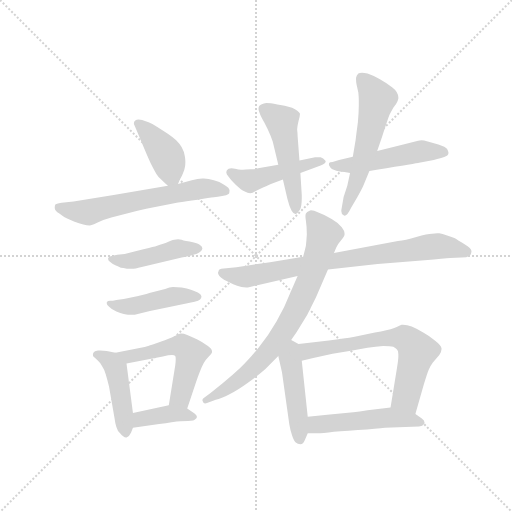
t = 0.00 s
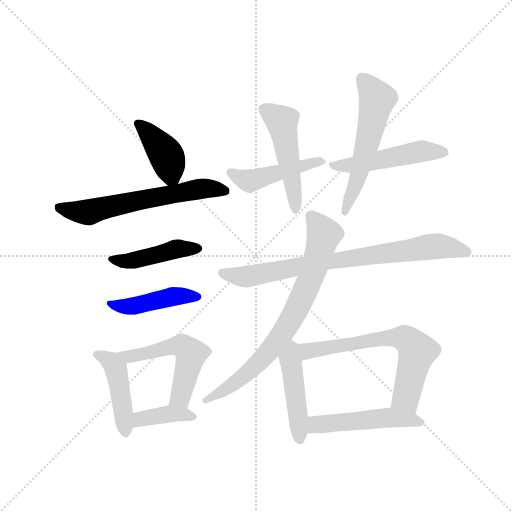
t = 2.19 s
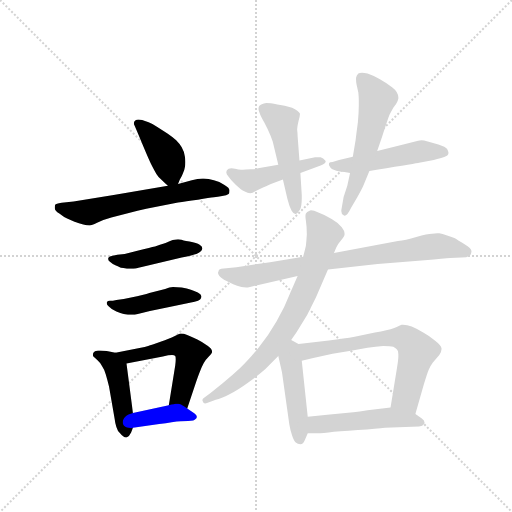
t = 4.38 s
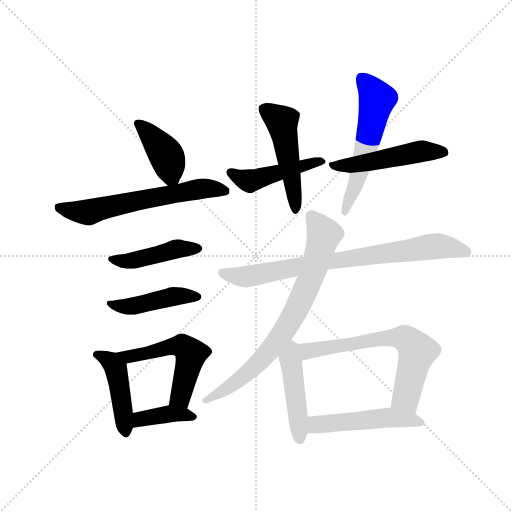
t = 6.57 s
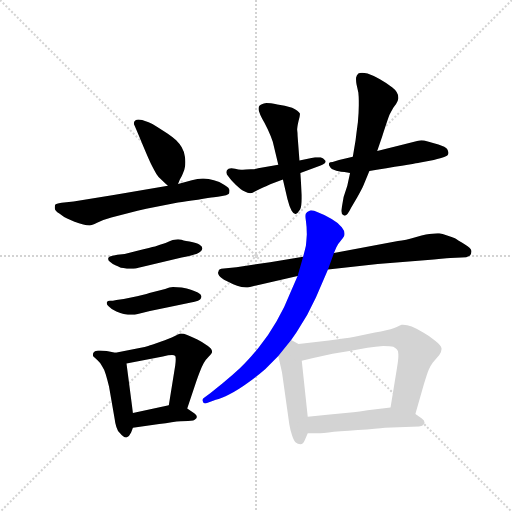
t = 8.76 s
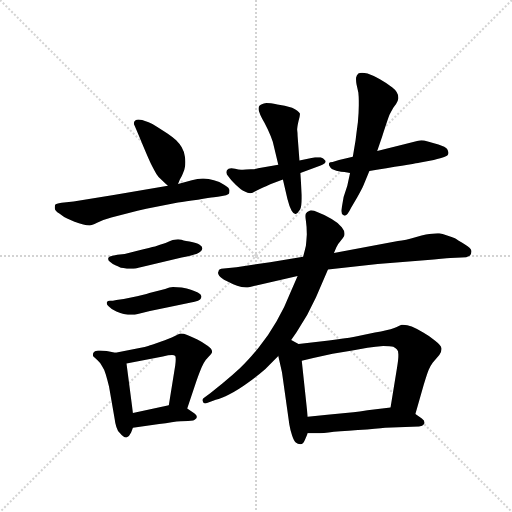
t = 10.95 s

The animated SVG that drew these frames (rendered in a browser with its animation timeline set to each time). Animation: 16 CSS @keyframes rules; one cycle of 10.95 s.

<svg version="1.1" viewBox="0 0 1024 1024" xmlns="http://www.w3.org/2000/svg">
  <g stroke="lightgray" stroke-dasharray="1,1" stroke-width="1" transform="scale(4, 4)">
    <line x1="0" y1="0" x2="256" y2="256"></line>
    <line x1="256" y1="0" x2="0" y2="256"></line>
    <line x1="128" y1="0" x2="128" y2="256"></line>
    <line x1="0" y1="128" x2="256" y2="128"></line>
  </g>
  <g transform="scale(0.92, -0.92) translate(60, -900)">
    <style type="text/css">
      
        @keyframes keyframes0 {
          from {
            stroke: blue;
            stroke-dashoffset: 406;
            stroke-width: 128;
          }
          57% {
            animation-timing-function: step-end;
            stroke: blue;
            stroke-dashoffset: 0;
            stroke-width: 128;
          }
          to {
            stroke: black;
            stroke-width: 1024;
          }
        }
        #make-me-a-hanzi-animation-0 {
          animation: keyframes0 0.5804036458333334s both;
          animation-delay: 0s;
          animation-timing-function: linear;
        }
      
        @keyframes keyframes1 {
          from {
            stroke: blue;
            stroke-dashoffset: 622;
            stroke-width: 128;
          }
          67% {
            animation-timing-function: step-end;
            stroke: blue;
            stroke-dashoffset: 0;
            stroke-width: 128;
          }
          to {
            stroke: black;
            stroke-width: 1024;
          }
        }
        #make-me-a-hanzi-animation-1 {
          animation: keyframes1 0.7561848958333334s both;
          animation-delay: 0.5804036458333334s;
          animation-timing-function: linear;
        }
      
        @keyframes keyframes2 {
          from {
            stroke: blue;
            stroke-dashoffset: 450;
            stroke-width: 128;
          }
          59% {
            animation-timing-function: step-end;
            stroke: blue;
            stroke-dashoffset: 0;
            stroke-width: 128;
          }
          to {
            stroke: black;
            stroke-width: 1024;
          }
        }
        #make-me-a-hanzi-animation-2 {
          animation: keyframes2 0.6162109375s both;
          animation-delay: 1.3365885416666667s;
          animation-timing-function: linear;
        }
      
        @keyframes keyframes3 {
          from {
            stroke: blue;
            stroke-dashoffset: 452;
            stroke-width: 128;
          }
          60% {
            animation-timing-function: step-end;
            stroke: blue;
            stroke-dashoffset: 0;
            stroke-width: 128;
          }
          to {
            stroke: black;
            stroke-width: 1024;
          }
        }
        #make-me-a-hanzi-animation-3 {
          animation: keyframes3 0.6178385416666666s both;
          animation-delay: 1.9527994791666667s;
          animation-timing-function: linear;
        }
      
        @keyframes keyframes4 {
          from {
            stroke: blue;
            stroke-dashoffset: 449;
            stroke-width: 128;
          }
          59% {
            animation-timing-function: step-end;
            stroke: blue;
            stroke-dashoffset: 0;
            stroke-width: 128;
          }
          to {
            stroke: black;
            stroke-width: 1024;
          }
        }
        #make-me-a-hanzi-animation-4 {
          animation: keyframes4 0.6153971354166666s both;
          animation-delay: 2.5706380208333335s;
          animation-timing-function: linear;
        }
      
        @keyframes keyframes5 {
          from {
            stroke: blue;
            stroke-dashoffset: 541;
            stroke-width: 128;
          }
          64% {
            animation-timing-function: step-end;
            stroke: blue;
            stroke-dashoffset: 0;
            stroke-width: 128;
          }
          to {
            stroke: black;
            stroke-width: 1024;
          }
        }
        #make-me-a-hanzi-animation-5 {
          animation: keyframes5 0.6902669270833334s both;
          animation-delay: 3.18603515625s;
          animation-timing-function: linear;
        }
      
        @keyframes keyframes6 {
          from {
            stroke: blue;
            stroke-dashoffset: 387;
            stroke-width: 128;
          }
          56% {
            animation-timing-function: step-end;
            stroke: blue;
            stroke-dashoffset: 0;
            stroke-width: 128;
          }
          to {
            stroke: black;
            stroke-width: 1024;
          }
        }
        #make-me-a-hanzi-animation-6 {
          animation: keyframes6 0.56494140625s both;
          animation-delay: 3.8763020833333335s;
          animation-timing-function: linear;
        }
      
        @keyframes keyframes7 {
          from {
            stroke: blue;
            stroke-dashoffset: 467;
            stroke-width: 128;
          }
          60% {
            animation-timing-function: step-end;
            stroke: blue;
            stroke-dashoffset: 0;
            stroke-width: 128;
          }
          to {
            stroke: black;
            stroke-width: 1024;
          }
        }
        #make-me-a-hanzi-animation-7 {
          animation: keyframes7 0.6300455729166666s both;
          animation-delay: 4.441243489583334s;
          animation-timing-function: linear;
        }
      
        @keyframes keyframes8 {
          from {
            stroke: blue;
            stroke-dashoffset: 500;
            stroke-width: 128;
          }
          62% {
            animation-timing-function: step-end;
            stroke: blue;
            stroke-dashoffset: 0;
            stroke-width: 128;
          }
          to {
            stroke: black;
            stroke-width: 1024;
          }
        }
        #make-me-a-hanzi-animation-8 {
          animation: keyframes8 0.6569010416666666s both;
          animation-delay: 5.071289062500001s;
          animation-timing-function: linear;
        }
      
        @keyframes keyframes9 {
          from {
            stroke: blue;
            stroke-dashoffset: 503;
            stroke-width: 128;
          }
          62% {
            animation-timing-function: step-end;
            stroke: blue;
            stroke-dashoffset: 0;
            stroke-width: 128;
          }
          to {
            stroke: black;
            stroke-width: 1024;
          }
        }
        #make-me-a-hanzi-animation-9 {
          animation: keyframes9 0.6593424479166666s both;
          animation-delay: 5.728190104166668s;
          animation-timing-function: linear;
        }
      
        @keyframes keyframes10 {
          from {
            stroke: blue;
            stroke-dashoffset: 571;
            stroke-width: 128;
          }
          65% {
            animation-timing-function: step-end;
            stroke: blue;
            stroke-dashoffset: 0;
            stroke-width: 128;
          }
          to {
            stroke: black;
            stroke-width: 1024;
          }
        }
        #make-me-a-hanzi-animation-10 {
          animation: keyframes10 0.7146809895833334s both;
          animation-delay: 6.387532552083335s;
          animation-timing-function: linear;
        }
      
        @keyframes keyframes11 {
          from {
            stroke: blue;
            stroke-dashoffset: 797;
            stroke-width: 128;
          }
          72% {
            animation-timing-function: step-end;
            stroke: blue;
            stroke-dashoffset: 0;
            stroke-width: 128;
          }
          to {
            stroke: black;
            stroke-width: 1024;
          }
        }
        #make-me-a-hanzi-animation-11 {
          animation: keyframes11 0.8986002604166666s both;
          animation-delay: 7.102213541666668s;
          animation-timing-function: linear;
        }
      
        @keyframes keyframes12 {
          from {
            stroke: blue;
            stroke-dashoffset: 766;
            stroke-width: 128;
          }
          71% {
            animation-timing-function: step-end;
            stroke: blue;
            stroke-dashoffset: 0;
            stroke-width: 128;
          }
          to {
            stroke: black;
            stroke-width: 1024;
          }
        }
        #make-me-a-hanzi-animation-12 {
          animation: keyframes12 0.8733723958333334s both;
          animation-delay: 8.000813802083334s;
          animation-timing-function: linear;
        }
      
        @keyframes keyframes13 {
          from {
            stroke: blue;
            stroke-dashoffset: 465;
            stroke-width: 128;
          }
          60% {
            animation-timing-function: step-end;
            stroke: blue;
            stroke-dashoffset: 0;
            stroke-width: 128;
          }
          to {
            stroke: black;
            stroke-width: 1024;
          }
        }
        #make-me-a-hanzi-animation-13 {
          animation: keyframes13 0.62841796875s both;
          animation-delay: 8.874186197916668s;
          animation-timing-function: linear;
        }
      
        @keyframes keyframes14 {
          from {
            stroke: blue;
            stroke-dashoffset: 658;
            stroke-width: 128;
          }
          68% {
            animation-timing-function: step-end;
            stroke: blue;
            stroke-dashoffset: 0;
            stroke-width: 128;
          }
          to {
            stroke: black;
            stroke-width: 1024;
          }
        }
        #make-me-a-hanzi-animation-14 {
          animation: keyframes14 0.7854817708333334s both;
          animation-delay: 9.502604166666668s;
          animation-timing-function: linear;
        }
      
        @keyframes keyframes15 {
          from {
            stroke: blue;
            stroke-dashoffset: 504;
            stroke-width: 128;
          }
          62% {
            animation-timing-function: step-end;
            stroke: blue;
            stroke-dashoffset: 0;
            stroke-width: 128;
          }
          to {
            stroke: black;
            stroke-width: 1024;
          }
        }
        #make-me-a-hanzi-animation-15 {
          animation: keyframes15 0.66015625s both;
          animation-delay: 10.288085937500002s;
          animation-timing-function: linear;
        }
      
    </style>
    
      <path d="M 327 500 L 331 510 Q 336 518 338 524 Q 341 530 342 537 Q 343 542 343 548 Q 343 553 342 559 Q 341 570 335 580 Q 330 588 323 595 Q 316 602 304 610 L 282 624 Q 273 630 263 634 L 249 639 Q 245 640 241 640 Q 237 640 234 638 Q 231 636 231 632 Q 231 630 233 626 L 239 612 L 254 576 Q 265 550 270 540 Q 275 530 280 522 Q 285 514 291 509 Q 297 503 305 496 C 320 483 320 483 327 500 Z" fill="lightgray"></path>
    
      <path d="M 305 496 L 187 476 L 100 462 L 74 459 Q 61 457 60 455 Q 59 453 59 448 Q 59 442 69 436 Q 79 428 86 425 L 102 418 Q 112 415 121 412 Q 129 410 135 410 Q 139 410 151 416 Q 164 422 182 427 L 220 437 Q 239 442 258 446 L 327 460 Q 343 462 370 466 Q 396 470 405 471 Q 413 472 423 474 Q 433 475 437 478 Q 439 481 439 486 Q 439 492 428 498 Q 417 505 405 508 Q 393 512 383 512 L 380 512 Q 370 512 357 508 L 327 500 L 305 496 Z" fill="lightgray"></path>
    
      <path d="M 195 346 L 185 344 Q 177 343 176 340 Q 175 339 175 337 Q 175 334 179 331 Q 184 326 192 323 Q 201 319 203 318 Q 207 318 216 316 L 230 316 Q 235 316 241 318 L 255 321 L 335 340 Q 361 346 367 348 Q 373 350 376 353 Q 379 356 380 360 Q 380 364 374 368 Q 368 372 352 375 Q 335 378 335 379 Q 331 380 327 380 Q 323 380 319 379 Q 313 378 300 372 Q 287 368 277 364 Q 267 362 243 356 L 211 348 L 195 346 Z" fill="lightgray"></path>
    
      <path d="M 193 248 Q 185 246 179 246 Q 174 246 173 244 Q 172 243 172 241 Q 172 238 176 234 Q 182 227 193 223 Q 203 219 207 218 Q 211 217 218 216 L 233 216 L 266 224 L 316 234 L 363 244 Q 372 246 375 249 Q 378 252 378 256 Q 377 260 370 264 Q 362 268 355 270 Q 347 273 335 275 Q 323 276 316 276 Q 309 276 299 272 L 269 264 Q 263 262 238 256 L 209 250 L 193 248 Z" fill="lightgray"></path>
    
      <path d="M 191 133 L 172 137 Q 163 138 158 138 L 153 138 Q 145 137 143 133 Q 142 131 142 129 Q 142 127 143 125 Q 146 122 152 117 Q 158 112 162 104 Q 167 97 170 86 Q 173 76 177 60 L 189 -9 Q 190 -18 193 -28 Q 196 -38 201 -42 Q 208 -51 214 -51 L 215 -51 Q 221 -49 225 -40 L 229 -30 L 229 2 L 215 110 C 213 128 213 128 191 133 Z" fill="lightgray"></path>
    
      <path d="M 347 12 L 367 72 Q 369 78 374 91 Q 379 104 383 111 Q 387 118 394 125 Q 401 132 401 135 L 401 136 Q 401 142 392 148 Q 381 156 369 162 Q 357 168 347 172 Q 339 175 334 175 L 332 175 Q 328 174 319 169 Q 309 164 289 157 Q 269 150 262 148 Q 255 146 246 144 L 191 133 C 162 127 186 104 215 110 L 294 125 Q 307 128 314 128 Q 319 128 321 126 Q 322 124 322 119 Q 322 114 321 106 L 307 19 C 302 -11 338 -16 347 12 Z" fill="lightgray"></path>
    
      <path d="M 229 -30 L 286 -22 Q 301 -20 313 -18 Q 325 -16 333 -16 Q 342 -15 349 -15 Q 357 -14 360 -14 Q 363 -13 367 -9 Q 368 -8 368 -6 Q 368 -2 359 4 L 347 12 C 329 24 329 24 307 19 L 229 2 C 200 -4 199 -34 229 -30 Z" fill="lightgray"></path>
    
      <path d="M 545 542 L 501 534 Q 497 532 485 532 Q 473 531 468 531 L 464 531 Q 459 531 451 533 Q 446 534 443 534 Q 439 534 437 533 Q 432 530 432 526 L 432 525 Q 432 521 437 516 Q 441 510 453 498 Q 465 487 471 484 Q 479 480 484 480 Q 489 480 495 484 Q 502 488 513 493 Q 525 498 529 500 L 555 510 L 593 524 L 637 540 Q 648 545 648 549 Q 648 550 647 551 Q 643 556 637 558 L 625 558 L 591 551 L 545 542 Z" fill="lightgray"></path>
    
      <path d="M 591 551 L 587 604 Q 587 610 586 618 Q 586 624 589 637 Q 592 647 592 651 L 592 653 Q 589 660 575 666 Q 559 671 543 673 Q 527 676 519 676 Q 507 674 504 670 Q 502 668 502 664 Q 502 661 503 658 Q 505 651 510 642 Q 515 634 522 619 Q 529 604 533 592 L 545 542 L 555 510 L 565 467 Q 569 451 574 442 Q 578 435 582 435 L 583 435 Q 587 436 592 444 Q 596 451 596 468 L 596 476 L 593 524 L 591 551 Z" fill="lightgray"></path>
    
      <path d="M 743 528 L 759 531 Q 848 545 851 546 L 883 552 Q 899 556 907 559 Q 915 562 915 568 Q 915 570 912 576 Q 909 581 893 586 L 868 593 Q 862 595 856 595 Q 853 595 849 594 L 821 587 L 760 572 L 707 559 L 677 552 L 663 548 Q 657 548 656 546 Q 655 544 655 543 Q 655 540 657 538 Q 659 532 671 529 Q 683 526 689 526 L 701 524 L 743 528 Z" fill="lightgray"></path>
    
      <path d="M 701 524 L 695 496 L 687 472 L 682 443 L 682 441 Q 682 435 687 432 Q 688 431 689 431 Q 695 431 703 448 L 717 472 Q 727 490 730 497 L 743 528 L 760 572 L 771 604 Q 784 644 787 651 Q 791 659 795 666 L 801 674 Q 805 680 806 686 L 806 688 Q 806 700 793 710 Q 779 720 765 728 Q 751 736 739 740 Q 732 742 727 742 Q 722 742 719 740 Q 715 736 714 731 L 714 727 Q 714 723 715 717 L 719 699 Q 720 690 720 681 L 720 671 Q 720 656 718 634 Q 715 612 713 595 L 707 559 L 701 524 Z" fill="lightgray"></path>
    
      <path d="M 653 314 L 761 326 L 863 334 Q 907 338 919 339 L 943 340 Q 955 340 961 344 Q 965 348 965 354 Q 965 360 950 369 Q 935 378 929 382 Q 923 384 912 388 Q 901 392 895 393 L 891 393 Q 886 393 879 392 Q 870 392 845 385 Q 821 378 805 376 L 666 350 L 599 342 L 527 330 L 454 319 L 421 316 L 417 314 Q 415 312 415 310 Q 414 309 414 307 Q 414 305 415 303 Q 417 298 427 292 L 447 282 Q 455 278 465 276 Q 470 275 475 275 L 479 275 L 509 282 L 587 300 L 653 314 Z" fill="lightgray"></path>
    
      <path d="M 587 300 L 573 268 Q 559 232 541 201 Q 524 171 502 144 Q 480 117 462 100 Q 445 84 424 67 L 397 45 L 383 35 Q 380 33 380 30 Q 380 29 381 27 Q 382 23 386 23 Q 388 23 390 24 L 409 31 Q 421 34 439 43 Q 457 52 479 68 Q 501 84 517 98 L 545 126 L 573 161 L 585 178 Q 610 216 627 254 L 653 314 L 666 350 L 671 362 Q 675 370 682 378 Q 689 386 689 390 L 689 393 Q 689 398 683 406 Q 675 416 661 424 Q 646 433 632 438 Q 622 443 616 443 Q 615 443 613 442 Q 607 440 605 436 Q 604 434 604 430 Q 604 426 605 420 Q 607 407 607 390 Q 606 374 605 366 Q 603 357 599 342 L 587 300 Z" fill="lightgray"></path>
    
      <path d="M 545 126 L 553 91 L 569 -23 Q 571 -35 575 -47 Q 579 -59 583 -62 Q 587 -65 593 -66 Q 599 -66 603 -56 L 609 -42 L 609 -6 L 596 116 C 593 146 592 150 589 152 L 573 161 C 547 176 538 155 545 126 Z" fill="lightgray"></path>
    
      <path d="M 843 0 L 861 63 Q 869 89 872 96 Q 875 104 881 112 L 895 128 Q 900 136 900 142 Q 899 149 886 159 Q 873 170 860 177 Q 847 185 835 190 Q 825 194 816 194 L 813 194 Q 809 192 797 187 Q 783 182 755 177 L 711 168 Q 689 164 655 160 L 589 152 C 559 148 567 109 596 116 L 621 122 L 663 131 L 706 138 L 739 144 Q 757 147 773 148 Q 789 148 795 146 Q 801 143 803 140 Q 806 137 806 130 L 806 126 Q 806 118 803 100 L 789 14 C 784 -16 835 -29 843 0 Z" fill="lightgray"></path>
    
      <path d="M 609 -42 L 625 -42 Q 633 -42 654 -40 Q 675 -38 718 -35 Q 761 -32 777 -30 L 821 -28 L 851 -27 Q 859 -27 862 -22 Q 863 -20 863 -19 Q 863 -14 857 -10 L 843 0 C 819 17 818 18 789 14 L 739 8 Q 729 6 691 2 Q 653 -2 609 -6 C 579 -9 579 -42 609 -42 Z" fill="lightgray"></path>
    
    
      <clipPath id="make-me-a-hanzi-clip-0">
        <path d="M 327 500 L 331 510 Q 336 518 338 524 Q 341 530 342 537 Q 343 542 343 548 Q 343 553 342 559 Q 341 570 335 580 Q 330 588 323 595 Q 316 602 304 610 L 282 624 Q 273 630 263 634 L 249 639 Q 245 640 241 640 Q 237 640 234 638 Q 231 636 231 632 Q 231 630 233 626 L 239 612 L 254 576 Q 265 550 270 540 Q 275 530 280 522 Q 285 514 291 509 Q 297 503 305 496 C 320 483 320 483 327 500 Z"></path>
      </clipPath>
      <path clip-path="url(#make-me-a-hanzi-clip-0)" d="M 240 632 L 299 567 L 312 519 L 320 509" fill="none" id="make-me-a-hanzi-animation-0" stroke-dasharray="278 556" stroke-linecap="round"></path>
    
      <clipPath id="make-me-a-hanzi-clip-1">
        <path d="M 305 496 L 187 476 L 100 462 L 74 459 Q 61 457 60 455 Q 59 453 59 448 Q 59 442 69 436 Q 79 428 86 425 L 102 418 Q 112 415 121 412 Q 129 410 135 410 Q 139 410 151 416 Q 164 422 182 427 L 220 437 Q 239 442 258 446 L 327 460 Q 343 462 370 466 Q 396 470 405 471 Q 413 472 423 474 Q 433 475 437 478 Q 439 481 439 486 Q 439 492 428 498 Q 417 505 405 508 Q 393 512 383 512 L 380 512 Q 370 512 357 508 L 327 500 L 305 496 Z"></path>
      </clipPath>
      <path clip-path="url(#make-me-a-hanzi-clip-1)" d="M 69 450 L 132 438 L 355 486 L 405 490 L 428 485" fill="none" id="make-me-a-hanzi-animation-1" stroke-dasharray="494 988" stroke-linecap="round"></path>
    
      <clipPath id="make-me-a-hanzi-clip-2">
        <path d="M 195 346 L 185 344 Q 177 343 176 340 Q 175 339 175 337 Q 175 334 179 331 Q 184 326 192 323 Q 201 319 203 318 Q 207 318 216 316 L 230 316 Q 235 316 241 318 L 255 321 L 335 340 Q 361 346 367 348 Q 373 350 376 353 Q 379 356 380 360 Q 380 364 374 368 Q 368 372 352 375 Q 335 378 335 379 Q 331 380 327 380 Q 323 380 319 379 Q 313 378 300 372 Q 287 368 277 364 Q 267 362 243 356 L 211 348 L 195 346 Z"></path>
      </clipPath>
      <path clip-path="url(#make-me-a-hanzi-clip-2)" d="M 181 337 L 220 333 L 331 360 L 372 360" fill="none" id="make-me-a-hanzi-animation-2" stroke-dasharray="322 644" stroke-linecap="round"></path>
    
      <clipPath id="make-me-a-hanzi-clip-3">
        <path d="M 193 248 Q 185 246 179 246 Q 174 246 173 244 Q 172 243 172 241 Q 172 238 176 234 Q 182 227 193 223 Q 203 219 207 218 Q 211 217 218 216 L 233 216 L 266 224 L 316 234 L 363 244 Q 372 246 375 249 Q 378 252 378 256 Q 377 260 370 264 Q 362 268 355 270 Q 347 273 335 275 Q 323 276 316 276 Q 309 276 299 272 L 269 264 Q 263 262 238 256 L 209 250 L 193 248 Z"></path>
      </clipPath>
      <path clip-path="url(#make-me-a-hanzi-clip-3)" d="M 177 241 L 226 234 L 320 256 L 370 256" fill="none" id="make-me-a-hanzi-animation-3" stroke-dasharray="324 648" stroke-linecap="round"></path>
    
      <clipPath id="make-me-a-hanzi-clip-4">
        <path d="M 191 133 L 172 137 Q 163 138 158 138 L 153 138 Q 145 137 143 133 Q 142 131 142 129 Q 142 127 143 125 Q 146 122 152 117 Q 158 112 162 104 Q 167 97 170 86 Q 173 76 177 60 L 189 -9 Q 190 -18 193 -28 Q 196 -38 201 -42 Q 208 -51 214 -51 L 215 -51 Q 221 -49 225 -40 L 229 -30 L 229 2 L 215 110 C 213 128 213 128 191 133 Z"></path>
      </clipPath>
      <path clip-path="url(#make-me-a-hanzi-clip-4)" d="M 151 129 L 181 114 L 192 98 L 215 -40" fill="none" id="make-me-a-hanzi-animation-4" stroke-dasharray="321 642" stroke-linecap="round"></path>
    
      <clipPath id="make-me-a-hanzi-clip-5">
        <path d="M 347 12 L 367 72 Q 369 78 374 91 Q 379 104 383 111 Q 387 118 394 125 Q 401 132 401 135 L 401 136 Q 401 142 392 148 Q 381 156 369 162 Q 357 168 347 172 Q 339 175 334 175 L 332 175 Q 328 174 319 169 Q 309 164 289 157 Q 269 150 262 148 Q 255 146 246 144 L 191 133 C 162 127 186 104 215 110 L 294 125 Q 307 128 314 128 Q 319 128 321 126 Q 322 124 322 119 Q 322 114 321 106 L 307 19 C 302 -11 338 -16 347 12 Z"></path>
      </clipPath>
      <path clip-path="url(#make-me-a-hanzi-clip-5)" d="M 198 133 L 220 124 L 313 147 L 342 145 L 355 131 L 353 121 L 334 41 L 315 25" fill="none" id="make-me-a-hanzi-animation-5" stroke-dasharray="413 826" stroke-linecap="round"></path>
    
      <clipPath id="make-me-a-hanzi-clip-6">
        <path d="M 229 -30 L 286 -22 Q 301 -20 313 -18 Q 325 -16 333 -16 Q 342 -15 349 -15 Q 357 -14 360 -14 Q 363 -13 367 -9 Q 368 -8 368 -6 Q 368 -2 359 4 L 347 12 C 329 24 329 24 307 19 L 229 2 C 200 -4 199 -34 229 -30 Z"></path>
      </clipPath>
      <path clip-path="url(#make-me-a-hanzi-clip-6)" d="M 236 -25 L 246 -11 L 303 0 L 359 -5" fill="none" id="make-me-a-hanzi-animation-6" stroke-dasharray="259 518" stroke-linecap="round"></path>
    
      <clipPath id="make-me-a-hanzi-clip-7">
        <path d="M 545 542 L 501 534 Q 497 532 485 532 Q 473 531 468 531 L 464 531 Q 459 531 451 533 Q 446 534 443 534 Q 439 534 437 533 Q 432 530 432 526 L 432 525 Q 432 521 437 516 Q 441 510 453 498 Q 465 487 471 484 Q 479 480 484 480 Q 489 480 495 484 Q 502 488 513 493 Q 525 498 529 500 L 555 510 L 593 524 L 637 540 Q 648 545 648 549 Q 648 550 647 551 Q 643 556 637 558 L 625 558 L 591 551 L 545 542 Z"></path>
      </clipPath>
      <path clip-path="url(#make-me-a-hanzi-clip-7)" d="M 440 526 L 481 507 L 621 547 L 641 547" fill="none" id="make-me-a-hanzi-animation-7" stroke-dasharray="339 678" stroke-linecap="round"></path>
    
      <clipPath id="make-me-a-hanzi-clip-8">
        <path d="M 591 551 L 587 604 Q 587 610 586 618 Q 586 624 589 637 Q 592 647 592 651 L 592 653 Q 589 660 575 666 Q 559 671 543 673 Q 527 676 519 676 Q 507 674 504 670 Q 502 668 502 664 Q 502 661 503 658 Q 505 651 510 642 Q 515 634 522 619 Q 529 604 533 592 L 545 542 L 555 510 L 565 467 Q 569 451 574 442 Q 578 435 582 435 L 583 435 Q 587 436 592 444 Q 596 451 596 468 L 596 476 L 593 524 L 591 551 Z"></path>
      </clipPath>
      <path clip-path="url(#make-me-a-hanzi-clip-8)" d="M 512 664 L 553 636 L 583 444" fill="none" id="make-me-a-hanzi-animation-8" stroke-dasharray="372 744" stroke-linecap="round"></path>
    
      <clipPath id="make-me-a-hanzi-clip-9">
        <path d="M 743 528 L 759 531 Q 848 545 851 546 L 883 552 Q 899 556 907 559 Q 915 562 915 568 Q 915 570 912 576 Q 909 581 893 586 L 868 593 Q 862 595 856 595 Q 853 595 849 594 L 821 587 L 760 572 L 707 559 L 677 552 L 663 548 Q 657 548 656 546 Q 655 544 655 543 Q 655 540 657 538 Q 659 532 671 529 Q 683 526 689 526 L 701 524 L 743 528 Z"></path>
      </clipPath>
      <path clip-path="url(#make-me-a-hanzi-clip-9)" d="M 661 543 L 698 540 L 856 571 L 905 569" fill="none" id="make-me-a-hanzi-animation-9" stroke-dasharray="375 750" stroke-linecap="round"></path>
    
      <clipPath id="make-me-a-hanzi-clip-10">
        <path d="M 701 524 L 695 496 L 687 472 L 682 443 L 682 441 Q 682 435 687 432 Q 688 431 689 431 Q 695 431 703 448 L 717 472 Q 727 490 730 497 L 743 528 L 760 572 L 771 604 Q 784 644 787 651 Q 791 659 795 666 L 801 674 Q 805 680 806 686 L 806 688 Q 806 700 793 710 Q 779 720 765 728 Q 751 736 739 740 Q 732 742 727 742 Q 722 742 719 740 Q 715 736 714 731 L 714 727 Q 714 723 715 717 L 719 699 Q 720 690 720 681 L 720 671 Q 720 656 718 634 Q 715 612 713 595 L 707 559 L 701 524 Z"></path>
      </clipPath>
      <path clip-path="url(#make-me-a-hanzi-clip-10)" d="M 726 730 L 760 685 L 727 543 L 690 436" fill="none" id="make-me-a-hanzi-animation-10" stroke-dasharray="443 886" stroke-linecap="round"></path>
    
      <clipPath id="make-me-a-hanzi-clip-11">
        <path d="M 653 314 L 761 326 L 863 334 Q 907 338 919 339 L 943 340 Q 955 340 961 344 Q 965 348 965 354 Q 965 360 950 369 Q 935 378 929 382 Q 923 384 912 388 Q 901 392 895 393 L 891 393 Q 886 393 879 392 Q 870 392 845 385 Q 821 378 805 376 L 666 350 L 599 342 L 527 330 L 454 319 L 421 316 L 417 314 Q 415 312 415 310 Q 414 309 414 307 Q 414 305 415 303 Q 417 298 427 292 L 447 282 Q 455 278 465 276 Q 470 275 475 275 L 479 275 L 509 282 L 587 300 L 653 314 Z"></path>
      </clipPath>
      <path clip-path="url(#make-me-a-hanzi-clip-11)" d="M 421 307 L 472 298 L 621 327 L 878 364 L 918 362 L 954 352" fill="none" id="make-me-a-hanzi-animation-11" stroke-dasharray="669 1338" stroke-linecap="round"></path>
    
      <clipPath id="make-me-a-hanzi-clip-12">
        <path d="M 587 300 L 573 268 Q 559 232 541 201 Q 524 171 502 144 Q 480 117 462 100 Q 445 84 424 67 L 397 45 L 383 35 Q 380 33 380 30 Q 380 29 381 27 Q 382 23 386 23 Q 388 23 390 24 L 409 31 Q 421 34 439 43 Q 457 52 479 68 Q 501 84 517 98 L 545 126 L 573 161 L 585 178 Q 610 216 627 254 L 653 314 L 666 350 L 671 362 Q 675 370 682 378 Q 689 386 689 390 L 689 393 Q 689 398 683 406 Q 675 416 661 424 Q 646 433 632 438 Q 622 443 616 443 Q 615 443 613 442 Q 607 440 605 436 Q 604 434 604 430 Q 604 426 605 420 Q 607 407 607 390 Q 606 374 605 366 Q 603 357 599 342 L 587 300 Z"></path>
      </clipPath>
      <path clip-path="url(#make-me-a-hanzi-clip-12)" d="M 618 433 L 644 390 L 615 295 L 562 188 L 532 146 L 483 94 L 428 52 L 385 30" fill="none" id="make-me-a-hanzi-animation-12" stroke-dasharray="638 1276" stroke-linecap="round"></path>
    
      <clipPath id="make-me-a-hanzi-clip-13">
        <path d="M 545 126 L 553 91 L 569 -23 Q 571 -35 575 -47 Q 579 -59 583 -62 Q 587 -65 593 -66 Q 599 -66 603 -56 L 609 -42 L 609 -6 L 596 116 C 593 146 592 150 589 152 L 573 161 C 547 176 538 155 545 126 Z"></path>
      </clipPath>
      <path clip-path="url(#make-me-a-hanzi-clip-13)" d="M 573 151 L 577 142 L 571 120 L 592 -55" fill="none" id="make-me-a-hanzi-animation-13" stroke-dasharray="337 674" stroke-linecap="round"></path>
    
      <clipPath id="make-me-a-hanzi-clip-14">
        <path d="M 843 0 L 861 63 Q 869 89 872 96 Q 875 104 881 112 L 895 128 Q 900 136 900 142 Q 899 149 886 159 Q 873 170 860 177 Q 847 185 835 190 Q 825 194 816 194 L 813 194 Q 809 192 797 187 Q 783 182 755 177 L 711 168 Q 689 164 655 160 L 589 152 C 559 148 567 109 596 116 L 621 122 L 663 131 L 706 138 L 739 144 Q 757 147 773 148 Q 789 148 795 146 Q 801 143 803 140 Q 806 137 806 130 L 806 126 Q 806 118 803 100 L 789 14 C 784 -16 835 -29 843 0 Z"></path>
      </clipPath>
      <path clip-path="url(#make-me-a-hanzi-clip-14)" d="M 596 147 L 611 137 L 783 166 L 828 159 L 847 136 L 823 36 L 838 8" fill="none" id="make-me-a-hanzi-animation-14" stroke-dasharray="530 1060" stroke-linecap="round"></path>
    
      <clipPath id="make-me-a-hanzi-clip-15">
        <path d="M 609 -42 L 625 -42 Q 633 -42 654 -40 Q 675 -38 718 -35 Q 761 -32 777 -30 L 821 -28 L 851 -27 Q 859 -27 862 -22 Q 863 -20 863 -19 Q 863 -14 857 -10 L 843 0 C 819 17 818 18 789 14 L 739 8 Q 729 6 691 2 Q 653 -2 609 -6 C 579 -9 579 -42 609 -42 Z"></path>
      </clipPath>
      <path clip-path="url(#make-me-a-hanzi-clip-15)" d="M 613 -36 L 630 -23 L 791 -8 L 855 -18" fill="none" id="make-me-a-hanzi-animation-15" stroke-dasharray="376 752" stroke-linecap="round"></path>
    
  </g>
</svg>
